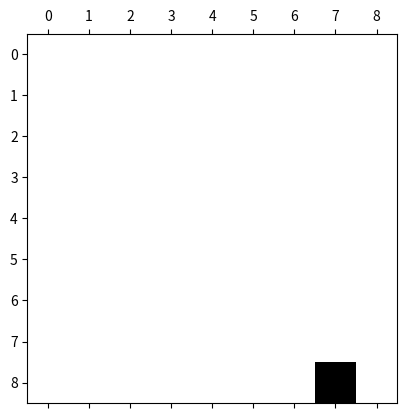

Write the Python code that produced this figure.
import copy
import dataclasses
import enum
import numpy as np
import random
from matplotlib import pyplot


class Grid:
    """Grid class to model evacuation using 3 grids."""

    def __init__(self, layout, distance_grid, agent_positions):
        """Initialise 3 arrays.

        Layout: array
        Containing cell types.

        Cost: array
        Containing shortest distance of each cell from the source.

        Occupancy: array
        Containing information about current occupancy of each grid space.
        """

        self.layout = layout  # initialise layout grid
        # agent_grid = np.zeros(np.shape(layout[:,:,0]))
        # for pos in agent_positions:
        #     if not layout[pos[0],pos[1]][0] == 2:
        #         agent_grid[pos[0],pos[1]] = 1
        #     else:
        #         raise ValueError(f"Grid position {pos}
        #                          cannot contain agent.")
        self.occupancy = agent_positions
        self.cost = distance_grid

    def get_local_cost(self, x, y):
        """Return the local cells cost, i.e. this + neighbour.

        Returns a dictionary with the names of the local cells
        and their cost values.
        """

        local = dict(this=self.cost[x][y])
        if x > 0:
            local["up"] = self.cost[x-1][y]
        if self.cost.shape[1] > y+1:
            local["right"] = self.cost[x][y+1]
        if self.cost.shape[0] > x+1:
            local["down"] = self.cost[x+1][y]
        if y > 0:
            local["left"] = self.cost[x][y-1]
        return local

    def get_local_layout(self, x, y):
        """Return the local cells layout, i.e. this + neighbour.

        Returns a dictionary with the names of the local cells and their layout type.
        """

        local = dict(this=self.layout[x][y])
        if x > 0:
            local["up"] = self.layout[x-1][y]
        if self.layout.shape[1] > y+1:
            local["right"] = self.layout[x][y+1]
        if self.layout.shape[0] > x+1:
            local["down"] = self.layout[x+1][y]
        if y > 0:
            local["left"] = self.layout[x][y-1]
        return local

    def get_local_occupancy(self, x, y):
        """Return the local cells occupancy, i.e. this + neighbour.

        Returns a dictionary with the names of the local cells and their
        occupancy state.
        """

        local = dict(this=self.occupancy[x][y])
        if x > 0:
            local["up"] = self.occupancy[x-1][y]
        if self.occupancy.shape[1] > y+1:
            local["right"] = self.occupancy[x][y+1]
        if self.occupancy.shape[0] > x+1:
            local["down"] = self.occupancy[x+1][y]
        if y > 0:
            local["left"] = self.occupancy[x][y-1]
        return local

    def move(self, x, y, direction):
        """Move an agent towards a given direction in the occupancy matrix.

        Takes the occupancy matrix as input and a the agent's coordination,
        and the target direction.
        Returns the modified matrix (also modifies the input.
        """

        if direction == "this":
            pass
        else:
            self.occupancy[x][y] = False
            if direction == "up":
                self.occupancy[x - 1][y] = True
            elif direction == "right":
                self.occupancy[x][y + 1] = True
            elif direction == "down":
                self.occupancy[x + 1][y] = True
            elif direction == "left":
                self.occupancy[x][y - 1] = True

    def remove_from_exit(self):
        """Remove agent from occupancy once they have reached exit."""

        for i in range(self.layout.shape[0]):
            for j in range(self.layout.shape[1]):
                if self.layout[i][j] == Cell.EXIT:
                    self.occupancy[i][j] = False

    def make_step(self):
        """Progress the simulation by one time step.

        Takes all three layers as input.
        Only modifies the the occupancy layer.
        """

        agents = np.transpose(
            np.random.permutation(np.argwhere(self.occupancy))
            )  # randomly order agents
        for i in range(agents.shape[1]):    # Cycle through each agents
            x = agents[0][i]
            y = agents[1][i]                # Obtain the coordinates
            local_cost = self.get_local_cost(x, y)  # Obtain the raw local cost
            accessible = check_boundaries(self.get_local_layout(x, y))
            for j in accessible:
                if not accessible[j] and local_cost[j] >= 0:
                    local_cost[j] = -2      # Mark as inaccessible
            vacant = check_vacancies(self.get_local_occupancy(x, y))
            for j in vacant:
                if (not vacant[j]) and local_cost[j] >= 0:
                    local_cost[j] = -3      # Mark as inaccessible
            self.move(x, y, choose_move(local_cost))
            # display_cellular_space(layout, occupancy)
        self.remove_from_exit()


def choose_move(local_costs):
    """Makes a step based on local costs.

    Takes a dictionary with at least an entry with key "this".
    Returns the best possible move. If multiple ones are available,
    pick one randomly.
    """

    local_costs = copy.copy(local_costs)    # avoid modification of parameter
    eliminated = []                         # Collector
    min_cost = local_costs["this"]
    for i in local_costs:
        if local_costs[i] < 0:              # Collect non-accessible cells
            eliminated.append(i)
        elif local_costs[i] > min_cost:  # Collect cells farther away from exit
            eliminated.append(i)
        else:
            min_cost = local_costs[i]       # Update the minimum local cost.
    for i in local_costs:
        if i in eliminated:                 # Skip cells already eliminated.
            continue
        elif local_costs[i] > min_cost:
            eliminated.append(i)
    for i in eliminated:               # Eliminate all the neighbours collected
        local_costs.pop(i)
    return random.choice(list(local_costs))     # Return a random one of them.


def check_boundaries(local_layout):
    """Check if the boundary of the cell itself and neighbours allows migration.

    Takes a dictionary with at least an entry with key "this".
    Returns a dictionary with the rest keys, and boolean values indicating
    whether that cell is accessible.
    """

    # Initialise with the exit conditions.
    accessible = copy.copy(local_layout["this"].value.on_exit)
    eliminate = []
    for neighbour in accessible:  # Check if neighbouring cells allows entry
        if neighbour not in local_layout:  # Pop if no actual neighbour.
            eliminate.append(neighbour)
        elif not local_layout[neighbour].value.on_entry[opposite(neighbour)]:
            # Mark inaccessible on entry.
            accessible[neighbour] = False
    for e in eliminate:
        accessible.pop(e)
    return accessible


def check_vacancies(local_occupancy):
    """Check if the neighbouring cells are vacant.

    Takes a dictionary with at least an entry with key "this".
    Returns a dictionary with the rest keys, and boolean values
    indicating whether that cell is empty.
    """

    local_occupancy = copy.copy(local_occupancy)
    # Avoid manipulating the original dictionary.
    local_occupancy.pop("this")
    for i in local_occupancy:
        local_occupancy[i] = not local_occupancy[i]
    return local_occupancy


def opposite(direction):
    """Return the opposite direction."""

    opp = None
    if direction == "up":
        opp = "down"
    elif direction == "right":
        opp = "left"
    elif direction == "down":
        opp = "up"
    elif direction == "left":
        opp = "right"
    return opp


# A dataclass that collects the boundary conditions.
@dataclasses.dataclass
class Boundaries:
    on_entry:   dict[bool]
    on_exit:    dict[bool]


# An enumeration that collects all the boundary conditions.
class Cell(enum.Enum):
    WALL = Boundaries(
        on_entry=dict(up=False, right=False, down=False, left=False),
        on_exit=dict(up=False, right=False, down=False, left=False)
        )
    FLOOR = Boundaries(
        on_entry=dict(up=True, right=True, down=True, left=True),
        on_exit=dict(up=True, right=True, down=True, left=True)
        )
    SEAT = Boundaries(
        on_entry=dict(up=True, right=True, down=False, left=True),
        on_exit=dict(up=True, right=True, down=False, left=True)
        )
    EXIT = Boundaries(
        on_entry=dict(up=True, right=True, down=True, left=True),
        on_exit=dict(up=False, right=False, down=False, left=False)
        )


def visualisation(layout, cost, occupancy):
    grid = Grid(layout, cost, occupancy)
    while sum(sum(occupancy)) > 0:
        pyplot.ion()
        pyplot.clf()
        pyplot.matshow(grid.occupancy, fignum=0, cmap='binary')
        pyplot.show()
        grid.make_step()
        pyplot.pause(0.0000005)

# def run(layout, cost, occupancy):
#     count = 0
#     while sum(sum(occupancy)) > 0:
#         occupancy = make_step(layout, cost, occupancy)
#         count+= 1
#     return count

# def multi_run(layout, cost, occupancy, n=100):
#     count_list = []
#     for i in range(n):
#         grid = copy.copy(occupancy)
#         count_list.append(run(layout, cost, grid))
#     return count_list


c = np.array([[-1, 15, 14, 13, 12, 13, 14, 15, -1],
              [-1, 14, 13, 12, 11, 12, 13, 14, -1],
              [-1, 13, 12, 11, 10, 11, 12, 13, -1],
              [-1, 12, 11, 10,  9, 10, 11, 12, -1],
              [-1, 11, 10,  9,  8,  9, 10, 11, -1],
              [-1, 10,  9,  8,  7,  8,  9, 10, -1],
              [-1, -1, -1, -1,  6, -1, -1, -1, -1],
              [-1, -1, -1, -1,  5, -1, -1, -1, -1],
              [0,  1,  2,  3,  4,  3,  2,  1,  0]])
o = np.array([[False, True, True, True, False, True, True, True, False],
              [False, True, True, True, False, True, True, True, False],
              [False, True, True, True, False, True, True, True, False],
              [False, True, True, True, False, True, True, True, False],
              [False, True, True, True, False, True, True, True, False],
              [False, True, True, True, False, True, True, True, False],
              [False, False, False, False, False, False, False, False, False],
              [False, False, False, False, False, False, False, False, False],
              [False, False, False, False, False, False, False, False, False]])
l = np.array([[Cell.WALL, Cell.SEAT, Cell.SEAT, Cell.SEAT, Cell.FLOOR, Cell.SEAT, Cell.SEAT, Cell.SEAT, Cell.WALL],
              [Cell.WALL, Cell.SEAT, Cell.SEAT, Cell.SEAT, Cell.FLOOR, Cell.SEAT, Cell.SEAT, Cell.SEAT, Cell.WALL],
              [Cell.WALL, Cell.SEAT, Cell.SEAT, Cell.SEAT, Cell.FLOOR, Cell.SEAT, Cell.SEAT, Cell.SEAT, Cell.WALL],
              [Cell.WALL, Cell.SEAT, Cell.SEAT, Cell.SEAT, Cell.FLOOR, Cell.SEAT, Cell.SEAT, Cell.SEAT, Cell.WALL],
              [Cell.WALL, Cell.SEAT, Cell.SEAT, Cell.SEAT, Cell.FLOOR, Cell.SEAT, Cell.SEAT, Cell.SEAT, Cell.WALL],
              [Cell.WALL, Cell.SEAT, Cell.SEAT, Cell.SEAT, Cell.FLOOR, Cell.SEAT, Cell.SEAT, Cell.SEAT, Cell.WALL],
              [Cell.WALL, Cell.WALL, Cell.WALL, Cell.WALL, Cell.FLOOR, Cell.WALL, Cell.WALL, Cell.WALL, Cell.WALL],
              [Cell.WALL, Cell.WALL, Cell.WALL, Cell.WALL, Cell.FLOOR, Cell.WALL, Cell.WALL, Cell.WALL, Cell.WALL],
              [Cell.EXIT, Cell.FLOOR, Cell.FLOOR, Cell.FLOOR, Cell.FLOOR, Cell.FLOOR, Cell.FLOOR, Cell.FLOOR, Cell.EXIT]])
l_c = {"this": 10, "up": 11, "right": 9, "down": 9, "left": 11}
l_c_t = {"this": Cell.SEAT, "up": Cell.SEAT, "right": Cell.SEAT,
         "down": Cell.SEAT, "left": Cell.SEAT}
l_o = {"this": True, "up": True, "right": False, "down": False, "left": False}
# Test lines
# while True:
o = np.array([[False, True, True, True, False, True, True, True, False],
                [False, True, True, True, False, True, True, True, False],
                [False, True, True, True, False, True, True, True, False],
                [False, True, True, True, False, True, True, True, False],
                [False, True, True, True, False, True, True, True, False],
                [False, True, True, True, False, True, True, True, False],
                [False, False, False, False, False, False, False, False, False],
                [False, False, False, False, False, False, False, False, False],
                [False, False, False, False, False, False, False, False, False]])
visualisation(l, c, o)
# print(max(multi_run(l, c, o)))
